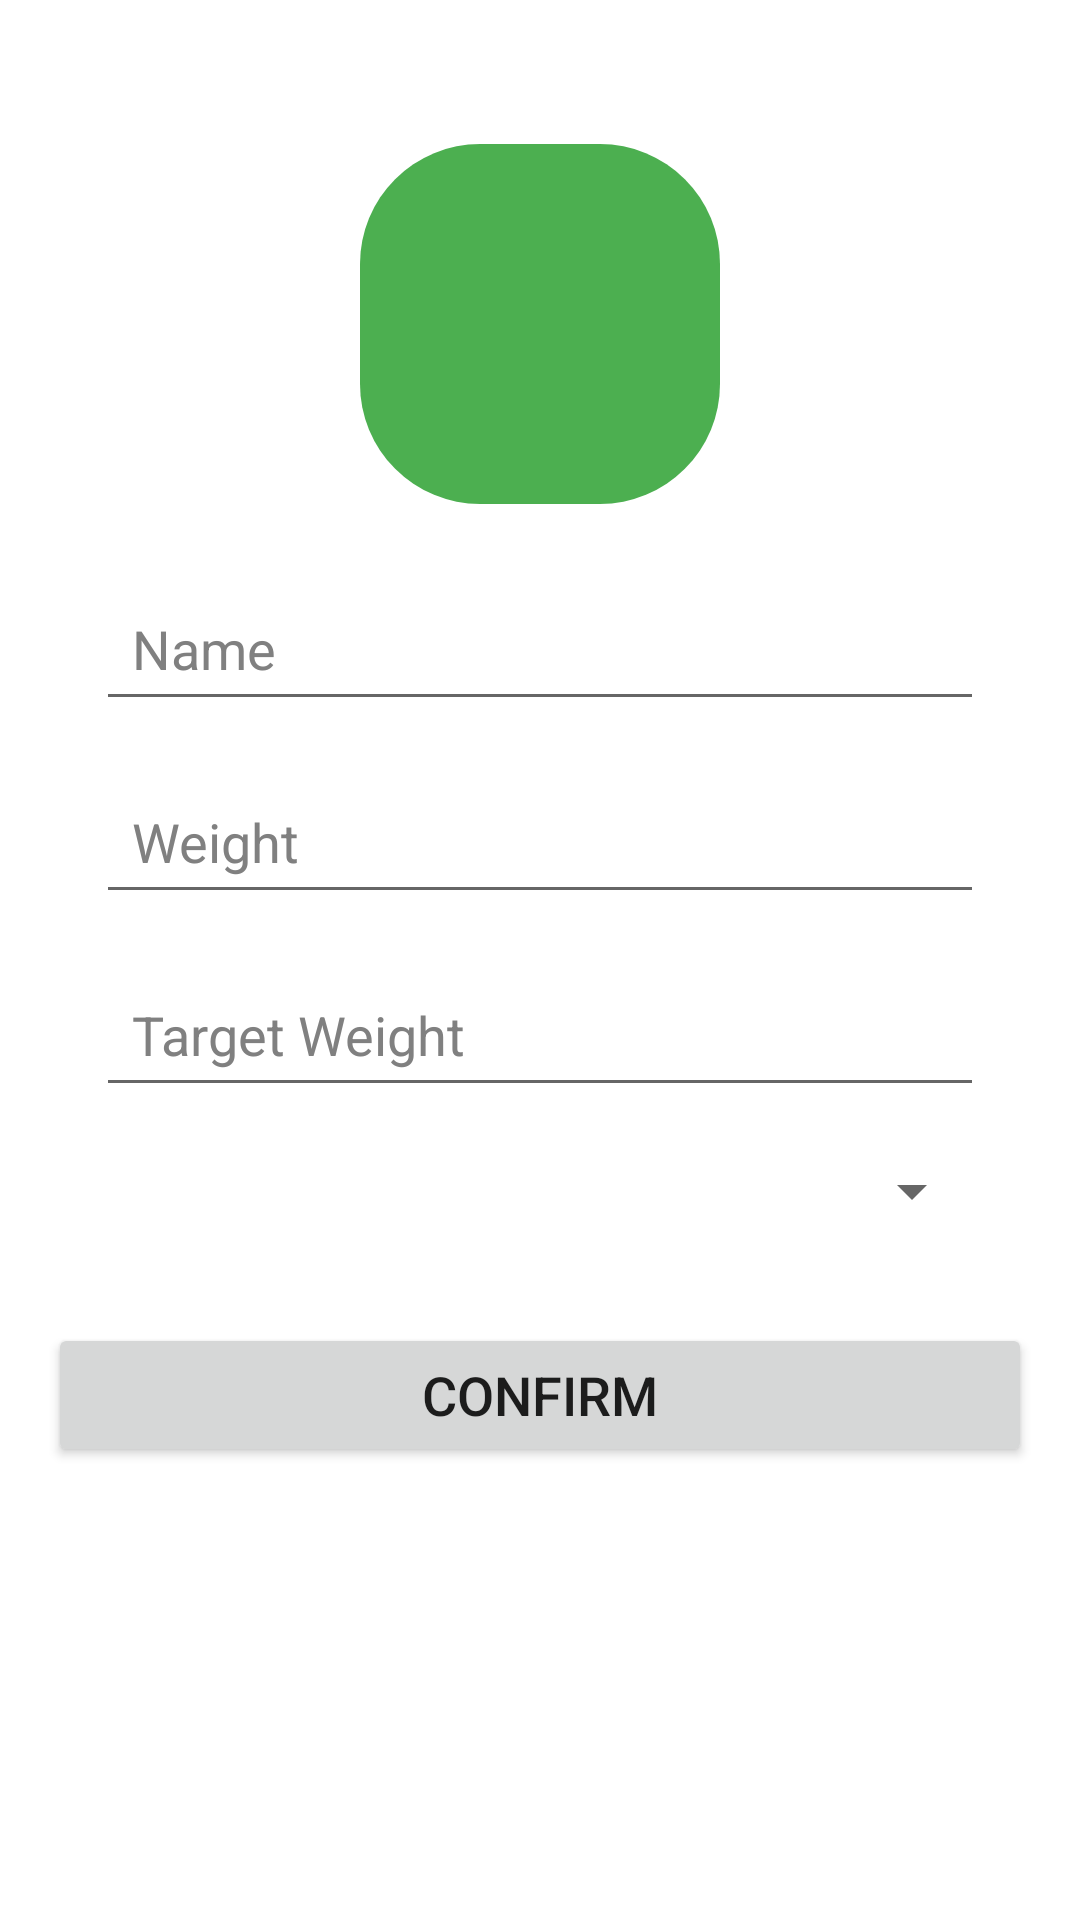

Write the Android layout XML for this screen, with the resource values it uses.
<!-- AndroidManifest.xml: application theme Theme.GetFit -->
<!-- res/layout/activity_user_settings.xml -->
<?xml version="1.0" encoding="utf-8"?>
<androidx.constraintlayout.widget.ConstraintLayout xmlns:android="http://schemas.android.com/apk/res/android"
    xmlns:app="http://schemas.android.com/apk/res-auto"
    xmlns:tools="http://schemas.android.com/tools"
    android:layout_width="match_parent"
    android:layout_height="match_parent"
    android:padding="16dp"
    tools:context=".UserSettingsActivity">

    
    <ImageView
        android:id="@+id/userIcon"
        android:layout_width="120dp"
        android:layout_height="120dp"
        android:layout_centerHorizontal="true"
        android:layout_marginTop="32dp"
        android:src="@drawable/ic_user"
        android:contentDescription="User Icon"
        android:background="@drawable/circular_background"
        android:scaleType="centerCrop"
        app:layout_constraintEnd_toEndOf="parent"
        app:layout_constraintStart_toStartOf="parent"
        app:layout_constraintTop_toTopOf="parent" />

    
    <EditText
        android:id="@+id/editName"
        android:layout_width="0dp"
        android:layout_height="wrap_content"
        android:hint="Name"
        android:textColorHint="#808080"
        android:textSize="18sp"
        android:layout_marginTop="24dp"
        android:layout_marginBottom="16dp"
        android:layout_marginStart="16dp"
        android:layout_marginEnd="16dp"
        android:padding="12dp"
        app:layout_constraintEnd_toEndOf="parent"
        app:layout_constraintStart_toStartOf="parent"
        app:layout_constraintTop_toBottomOf="@+id/userIcon" />

    
    <EditText
        android:id="@+id/editWeight"
        android:layout_width="0dp"
        android:layout_height="wrap_content"
        android:hint="Weight"
        android:textColorHint="#808080"
        android:textSize="18sp"
        android:layout_marginTop="16dp"
        android:layout_marginBottom="16dp"
        android:layout_marginStart="16dp"
        android:layout_marginEnd="16dp"
        android:padding="12dp"
        android:inputType="number"
        app:layout_constraintEnd_toEndOf="parent"
        app:layout_constraintStart_toStartOf="parent"
        app:layout_constraintTop_toBottomOf="@+id/editName" />

    
    <EditText
        android:id="@+id/editTargetWeight"
        android:layout_width="0dp"
        android:layout_height="wrap_content"
        android:hint="Target Weight"
        android:textColorHint="#808080"
        android:textSize="18sp"
        android:layout_marginTop="16dp"
        android:layout_marginBottom="16dp"
        android:layout_marginStart="16dp"
        android:layout_marginEnd="16dp"
        android:padding="12dp"
        android:inputType="number"
        app:layout_constraintEnd_toEndOf="parent"
        app:layout_constraintStart_toStartOf="parent"
        app:layout_constraintTop_toBottomOf="@+id/editWeight" />

    
    <Spinner
        android:id="@+id/spinnerIntensity"
        android:layout_width="0dp"
        android:layout_height="wrap_content"
        android:layout_marginTop="16dp"
        android:layout_marginStart="16dp"
        android:layout_marginEnd="16dp"
        app:layout_constraintEnd_toEndOf="parent"
        app:layout_constraintStart_toStartOf="parent"
        app:layout_constraintTop_toBottomOf="@+id/editTargetWeight" />

    
    <Button
        android:id="@+id/confirmButton"
        android:layout_width="0dp"
        android:layout_height="wrap_content"
        android:text="Confirm"
        android:textSize="18sp"
        android:layout_marginTop="32dp"
        android:layout_marginBottom="16dp"
        app:layout_constraintEnd_toEndOf="parent"
        app:layout_constraintStart_toStartOf="parent"
        app:layout_constraintTop_toBottomOf="@+id/spinnerIntensity" />

</androidx.constraintlayout.widget.ConstraintLayout>
<!-- resources referenced by this layout -->
<resources>
  <!-- drawable circular_background (drawable) -->
  <?xml version="1.0" encoding="utf-8"?>
  
  <shape xmlns:android="http://schemas.android.com/apk/res/android">
      <solid android:color="#4CAF50" />  
      <corners android:radius="40dp" />  
  </shape>
  <style name="Theme.GetFit" parent="Theme.MaterialComponents.DayNight.DarkActionBar">
          
          <item name="colorPrimary">@color/purple_500</item>
          <item name="colorPrimaryVariant">@color/purple_700</item>
          <item name="colorOnPrimary">@color/white</item>
          
          <item name="colorSecondary">@color/teal_200</item>
          <item name="colorSecondaryVariant">@color/teal_700</item>
          <item name="colorOnSecondary">@color/black</item>
          
          <item name="android:statusBarColor">?attr/colorPrimaryVariant</item>
          
      </style>
  <color name="purple_500">#FF6200EE</color>
  <color name="purple_700">#FF3700B3</color>
  <color name="white">#FFFFFFFF</color>
  <color name="teal_200">#FF03DAC5</color>
  <color name="teal_700">#FF018786</color>
  <color name="black">#FF000000</color>
</resources>
